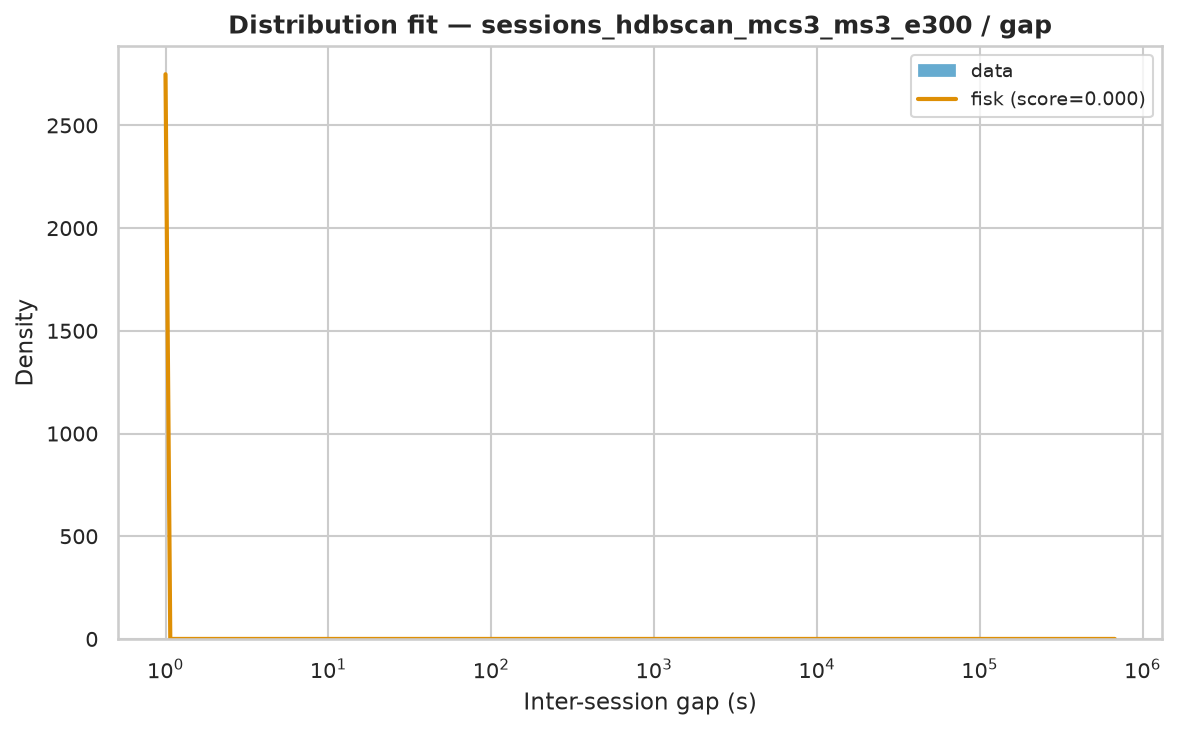

The table this chart was drawn from, first rows:
name	score	bootstrap_score	bootstrap_pass	loc	scale	arg
fisk	3.700221919895981e-07	0.1	False	1	2652	(np.float64(0.5671637142676865),)
lognorm	3.576222944805263e-07	0.0	False	0.8259	2490	(np.float64(2.9400082906795117),)
genpareto	3.631825355219981e-07	0.0	False	1	1525	(np.float64(2.1246938150391337),)
pareto	3.6318264429194087e-07	0.0	False	-716.9	717.9	(np.float64(0.47065655195998873),)
lomax	3.6318323603724027e-07	0.0	False	1	717.9	(np.float64(0.47065817416456923),)
weibull_min	5.860696017061311e-07	0.0	False	1	26140	(np.float64(0.4441217848376673),)
expon	1.15439324741335e-06	0.0	False	1.0	23333	()
gamma	1.2641171479513768e-06	0.0	False	-1118482	4902	(np.float64(232.6044443658085),)
